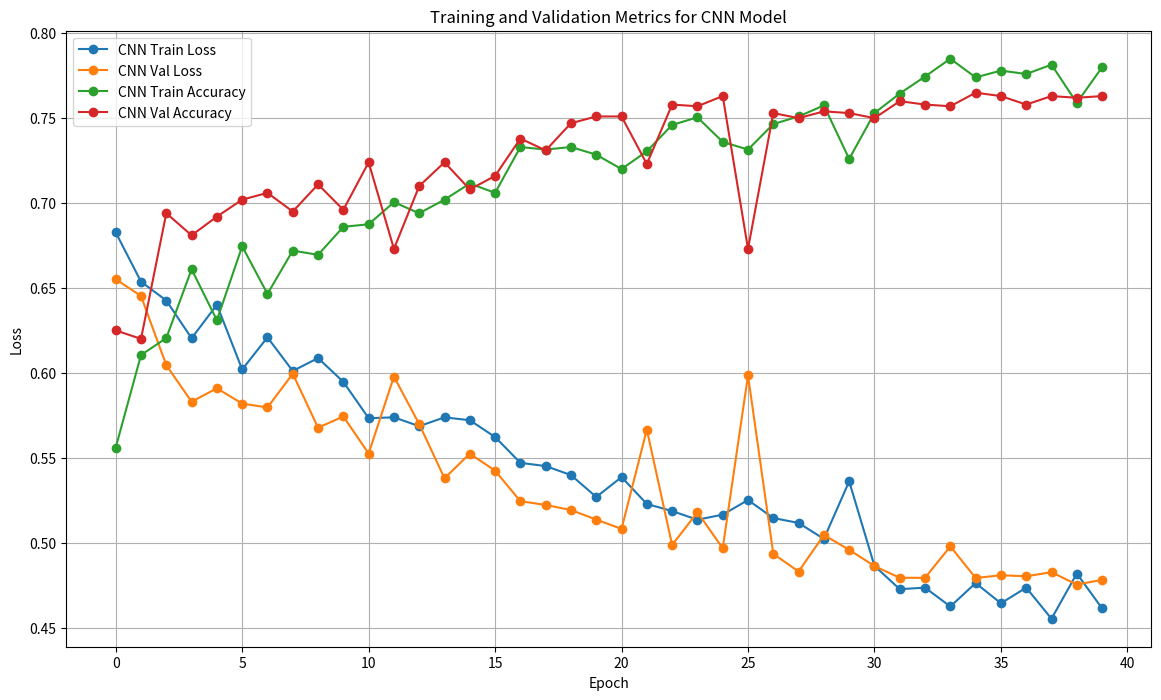
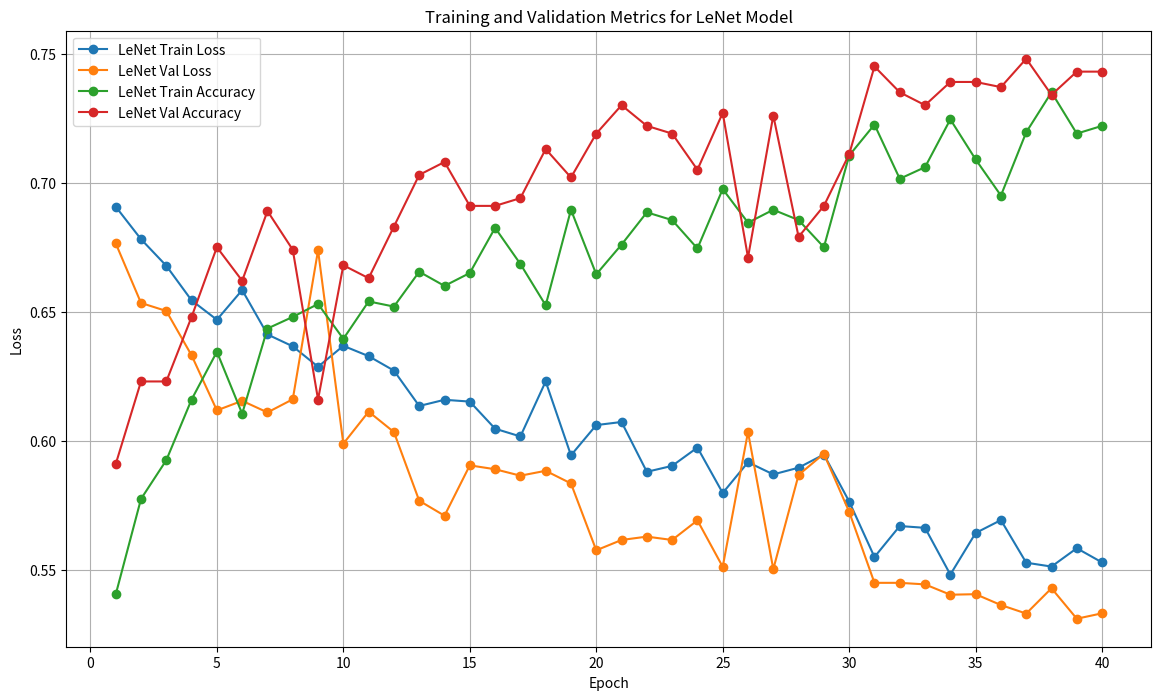
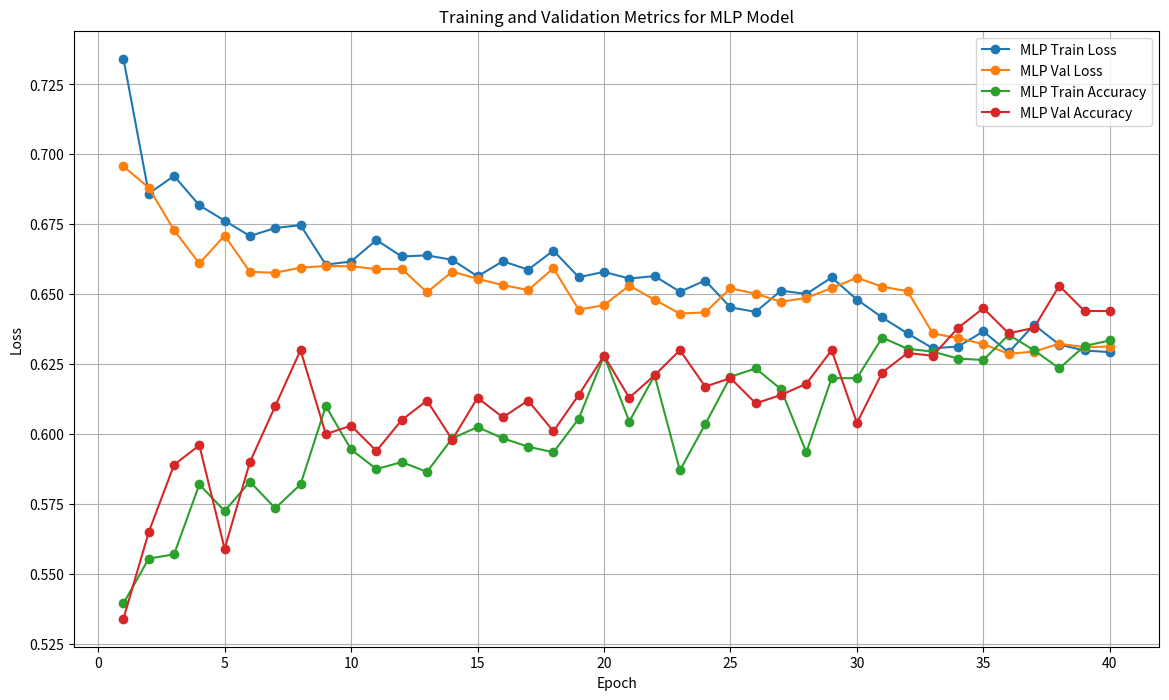
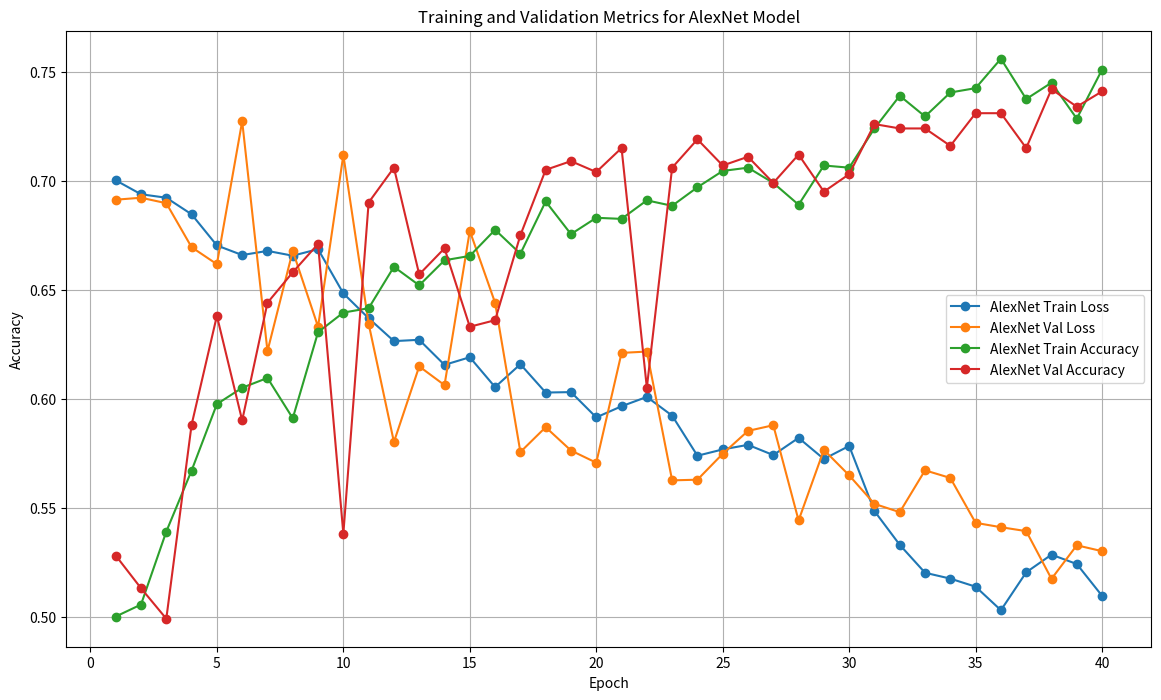
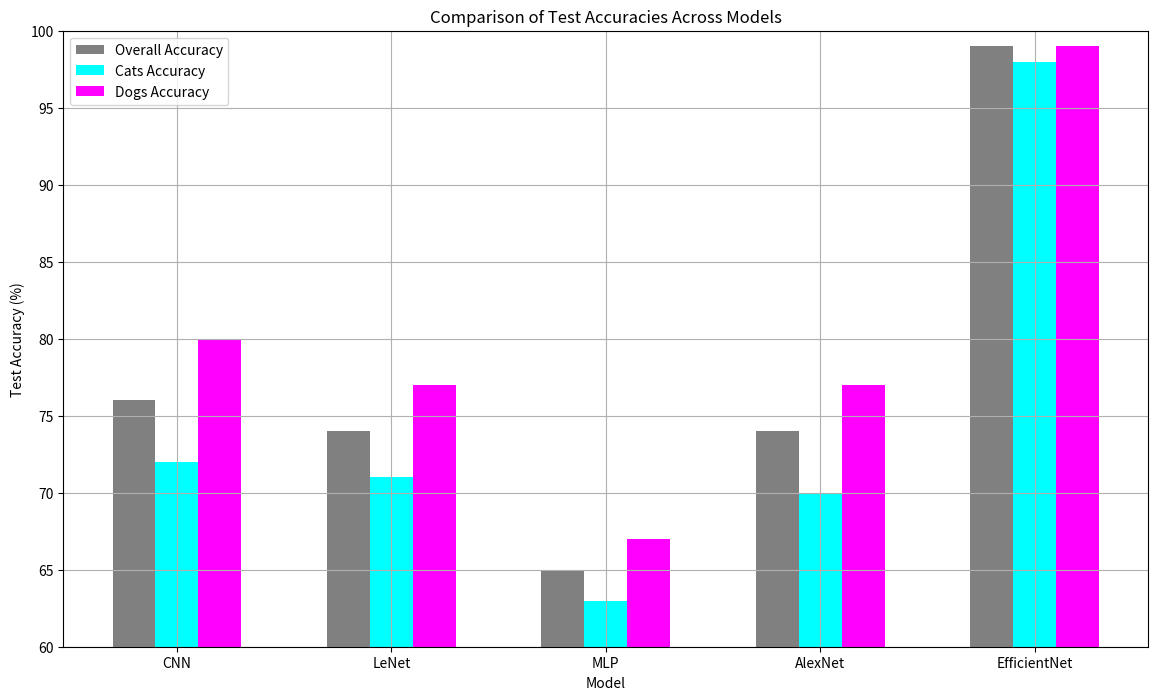
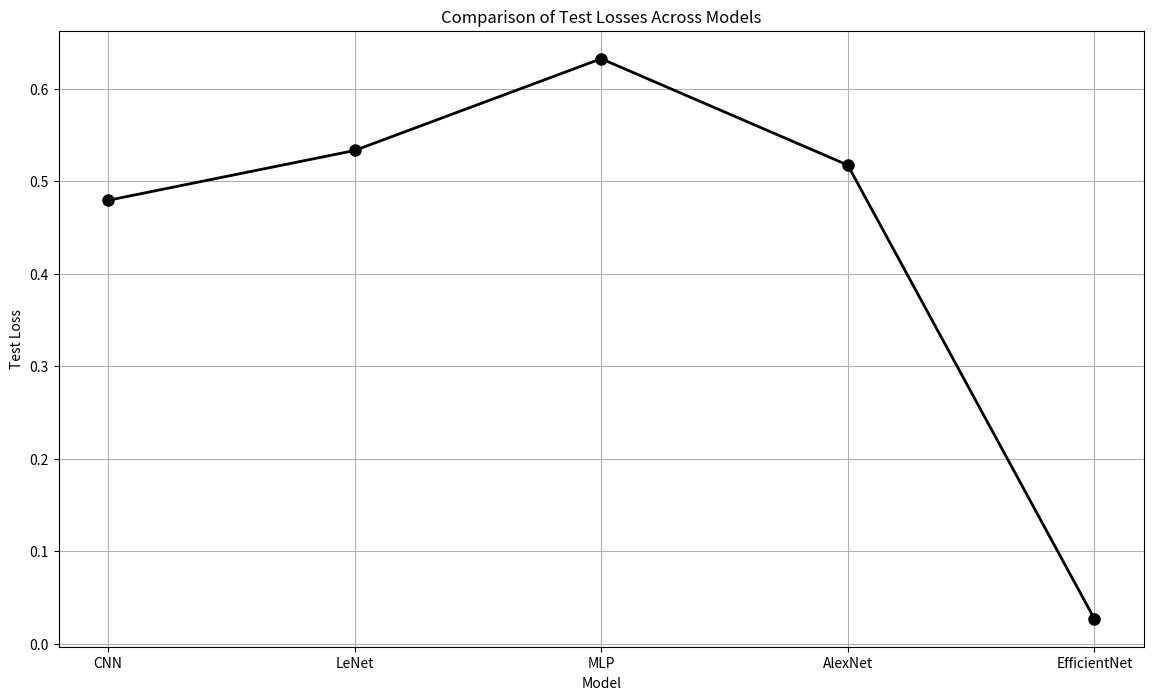
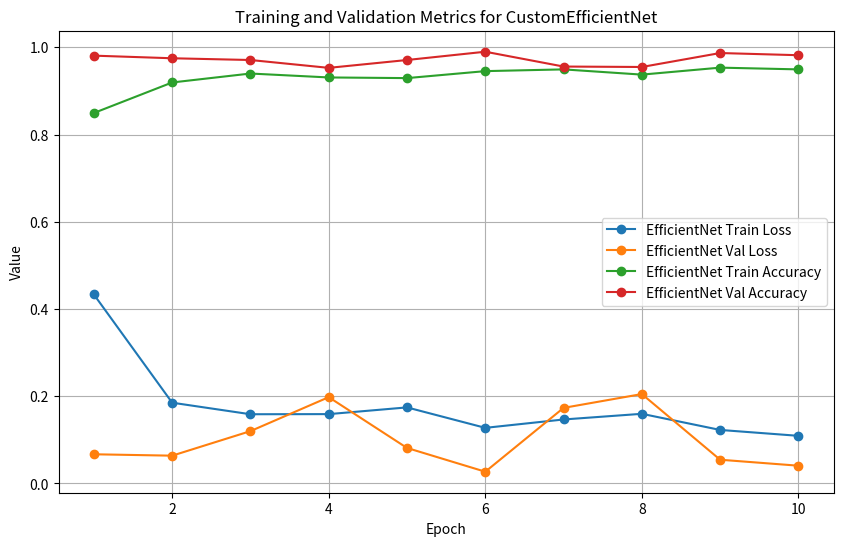

Reproduce these figures in Python, in order.
import matplotlib.pyplot as plt
import numpy as np
##############################################
# cnnmodel1
##############################################
cnn_train_losses = [0.6827, 0.6537, 0.6426, 0.6204, 0.6401, 0.6020, 0.6209, 0.6011, 0.6087, 0.5947, 0.5733, 0.5738, 0.5686, 0.5738, 0.5721, 0.5622, 0.5470, 0.5451, 0.5398, 0.5269, 0.5386, 0.5228, 0.5186, 0.5135, 0.5165, 0.5251, 0.5145, 0.5116, 0.5022, 0.5361, 0.4863, 0.4726, 0.4735, 0.4624, 0.4762, 0.4643, 0.4735, 0.4552, 0.4818, 0.4613]
cnn_val_losses = [0.6551, 0.6453, 0.6045, 0.5830, 0.5909, 0.5819, 0.5796, 0.5995, 0.5677, 0.5743, 0.5525, 0.5978, 0.5698, 0.5379, 0.5524, 0.5424, 0.5244, 0.5222, 0.5192, 0.5136, 0.5081, 0.5666, 0.4986, 0.5179, 0.4967, 0.5985, 0.4934, 0.4830, 0.5045, 0.4958, 0.4862, 0.4793, 0.4793, 0.4978, 0.4792, 0.4808, 0.4802, 0.4826, 0.4753, 0.4781]
cnn_train_accuracies = [0.5560, 0.6105, 0.6205, 0.6610, 0.6310, 0.6745, 0.6465, 0.6720, 0.6695, 0.6860, 0.6875, 0.7005, 0.6940, 0.7020, 0.7115, 0.7060, 0.7330, 0.7315, 0.7330, 0.7285, 0.7200, 0.7305, 0.7460, 0.7505, 0.7360, 0.7315, 0.7465, 0.7510, 0.7575, 0.7260, 0.7530, 0.7645, 0.7745, 0.7850, 0.7740, 0.7780, 0.7760, 0.7815, 0.7590, 0.7800]
cnn_val_accuracies = [0.6250, 0.6200, 0.6940, 0.6810, 0.6920, 0.7020, 0.7060, 0.6950, 0.7110, 0.6960, 0.7240, 0.6730, 0.7100, 0.7240, 0.7080, 0.7160, 0.7380, 0.7310, 0.7470, 0.7510, 0.7510, 0.7230, 0.7580, 0.7570, 0.7630, 0.6730, 0.7530, 0.7500, 0.7540, 0.7530, 0.7500, 0.7600, 0.7580, 0.7570, 0.7650, 0.7630, 0.7580, 0.7630, 0.7620, 0.7630]
cnn_test_loss = 0.479171
cnn_test_accuracy = 76
cnn_test_accuracy_cats = 72
cnn_test_accuracy_dogs = 80

##############################################
# lenet
##############################################
# Arrays to store metrics for each epoch
lenet_train_losses = [0.6907, 0.6781, 0.6678, 0.6544, 0.6469, 0.6584, 0.6412, 0.6366, 0.6287, 0.6368, 0.6328, 0.6272, 0.6135, 0.6159, 0.6152, 0.6047, 0.6017, 0.6230, 0.5944, 0.6061, 0.6073, 0.5880, 0.5903, 0.5974, 0.5798, 0.5917, 0.5870, 0.5896, 0.5947, 0.5765, 0.5550, 0.5670, 0.5663, 0.5482, 0.5643, 0.5693, 0.5528, 0.5513, 0.5584, 0.5529]
lenet_val_losses = [0.6765, 0.6534, 0.6503, 0.6331, 0.6118, 0.6155, 0.6110, 0.6161, 0.6738, 0.5989, 0.6113, 0.6034, 0.5768, 0.5710, 0.5905, 0.5890, 0.5865, 0.5884, 0.5835, 0.5576, 0.5616, 0.5629, 0.5616, 0.5692, 0.5512, 0.6034, 0.5503, 0.5868, 0.5950, 0.5725, 0.5450, 0.5450, 0.5444, 0.5404, 0.5406, 0.5364, 0.5331, 0.5429, 0.5311, 0.5332]
lenet_train_accuracies = [0.5405, 0.5775, 0.5925, 0.6160, 0.6345, 0.6105, 0.6435, 0.6480, 0.6530, 0.6395, 0.6540, 0.6520, 0.6655, 0.6600, 0.6650, 0.6825, 0.6685, 0.6525, 0.6895, 0.6645, 0.6760, 0.6885, 0.6855, 0.6745, 0.6975, 0.6845, 0.6895, 0.6855, 0.6750, 0.7105, 0.7225, 0.7015, 0.7060, 0.7245, 0.7090, 0.6950, 0.7195, 0.7350, 0.7190, 0.7220]
lenet_val_accuracies = [0.5910, 0.6230, 0.6230, 0.6480, 0.6750, 0.6620, 0.6890, 0.6740, 0.6160, 0.6680, 0.6630, 0.6830, 0.7030, 0.7080, 0.6910, 0.6910, 0.6940, 0.7130, 0.7020, 0.7190, 0.7300, 0.7220, 0.7190, 0.7050, 0.7270, 0.6710, 0.7260, 0.6790, 0.6910, 0.7110, 0.7450, 0.7350, 0.7300, 0.7390, 0.7390, 0.7370, 0.7480, 0.7340, 0.7430, 0.7430]
lenet_test_loss = 0.533058
lenet_test_accuracy = 74
lenet_test_accuracy_cats = 71
lenet_test_accuracy_dogs = 77

##############################################
# mlp
##############################################
# Training and validation losses and accuracies
mlp_train_losses = [0.7342, 0.6860, 0.6923, 0.6818, 0.6763, 0.6708, 0.6737, 0.6747, 0.6606, 0.6617, 0.6694, 0.6635, 0.6639, 0.6623, 0.6564, 0.6618, 0.6588, 0.6656, 0.6561, 0.6580, 0.6556, 0.6565, 0.6509, 0.6549, 0.6453, 0.6437, 0.6513, 0.6501, 0.6560, 0.6481, 0.6417, 0.6360, 0.6307, 0.6313, 0.6367, 0.6292, 0.6391, 0.6320, 0.6299, 0.6293]
mlp_val_losses = [0.6957, 0.6881, 0.6729, 0.6610, 0.6710, 0.6580, 0.6577, 0.6595, 0.6601, 0.6600, 0.6590, 0.6591, 0.6507, 0.6581, 0.6555, 0.6533, 0.6515, 0.6593, 0.6445, 0.6461, 0.6531, 0.6480, 0.6431, 0.6435, 0.6521, 0.6502, 0.6473, 0.6487, 0.6522, 0.6559, 0.6527, 0.6511, 0.6360, 0.6343, 0.6322, 0.6287, 0.6295, 0.6323, 0.6311, 0.6313]
mlp_train_accuracies = [0.5395, 0.5555, 0.5570, 0.5820, 0.5725, 0.5830, 0.5735, 0.5820, 0.6100, 0.5945, 0.5875, 0.5900, 0.5865, 0.5985, 0.6025, 0.5985, 0.5955, 0.5935, 0.6055, 0.6280, 0.6045, 0.6210, 0.5870, 0.6035, 0.6205, 0.6235, 0.6160, 0.5935, 0.6200, 0.6200, 0.6345, 0.6305, 0.6295, 0.6270, 0.6265, 0.6355, 0.6300, 0.6235, 0.6315, 0.6335]
mlp_val_accuracies = [0.5340, 0.5650, 0.5890, 0.5960, 0.5590, 0.5900, 0.6100, 0.6300, 0.6000, 0.6030, 0.5940, 0.6050, 0.6120, 0.5980, 0.6130, 0.6060, 0.6120, 0.6010, 0.6140, 0.6280, 0.6130, 0.6210, 0.6300, 0.6170, 0.6200, 0.6110, 0.6140, 0.6180, 0.6300, 0.6040, 0.6220, 0.6290, 0.6280, 0.6380, 0.6450, 0.6360, 0.6380, 0.6530, 0.6440, 0.6440]
# Test variables
mlp_test_loss = 0.632267
mlp_test_accuracy = 65  # Overall percentage
mlp_test_accuracy_cats = 63  # Percentage for cats
mlp_test_accuracy_dogs = 67  # Percentage for dogs

##############################################
# alexnet
##############################################

alexnet_train_losses = [0.7002, 0.6938, 0.6922, 0.6846, 0.6703, 0.6659, 0.6678, 0.6656, 0.6686, 0.6483,0.6369, 0.6264, 0.6270, 0.6155, 0.6190, 0.6053, 0.6158, 0.6028, 0.6030, 0.5914,0.5965, 0.6008, 0.5922, 0.5738, 0.5767, 0.5788, 0.5741, 0.5820, 0.5723, 0.5783,0.5484, 0.5329, 0.5201, 0.5174, 0.5137, 0.5029, 0.5203, 0.5284, 0.5241, 0.5095]
alexnet_val_losses = [0.6913, 0.6922, 0.6897, 0.6695, 0.6617, 0.7273, 0.6218, 0.6678, 0.6330, 0.7118,0.6344, 0.5801, 0.6148, 0.6062, 0.6770, 0.6440, 0.5755, 0.5869, 0.5762, 0.5706,0.6210, 0.6216, 0.5625, 0.5628, 0.5747, 0.5852, 0.5878, 0.5441, 0.5765, 0.5648,0.5517, 0.5479, 0.5671, 0.5636, 0.5430, 0.5410, 0.5392, 0.5173, 0.5327, 0.5300]
alexnet_train_accuracies = [0.5000, 0.5055, 0.5390, 0.5670, 0.5975, 0.6050, 0.6095, 0.5910, 0.6305, 0.6395,0.6415, 0.6605, 0.6520, 0.6635, 0.6655, 0.6775, 0.6665, 0.6905, 0.6755, 0.6830,0.6825, 0.6910, 0.6885, 0.6970, 0.7045, 0.7060, 0.6990, 0.6890, 0.7070, 0.7060,0.7240, 0.7390, 0.7295, 0.7405, 0.7425, 0.7560, 0.7375, 0.7450, 0.7285, 0.7510]
alexnet_val_accuracies = [0.5280, 0.5130, 0.4990, 0.5880, 0.6380, 0.5900, 0.6440, 0.6580, 0.6710, 0.5380,0.6900, 0.7060, 0.6570, 0.6690, 0.6330, 0.6360, 0.6750, 0.7050, 0.7090, 0.7040,0.7150, 0.6050, 0.7060, 0.7190, 0.7070, 0.7110, 0.6990, 0.7120, 0.6950, 0.7030,0.7260, 0.7240, 0.7240, 0.7160, 0.7310, 0.7310, 0.7150, 0.7420, 0.7340, 0.7410]
# Test Accuracies
alexnet_test_loss = 0.517282
alexnet_test_accuracy_cats = 70  # 70% accuracy for cats
alexnet_test_accuracy_dogs = 77  # 77% accuracy for dogs
alexnet_test_accuracy = 74  # 74% overall accuracy

##############################################
# custom efficient net
##############################################
eff_train_losses = [0.4333, 0.1852, 0.1587, 0.1590, 0.1744, 0.1275, 0.1467, 0.1597, 0.1227, 0.1092]
eff_val_losses = [0.0669, 0.0637, 0.1200, 0.1979, 0.0814, 0.0269, 0.1733, 0.2050, 0.0544, 0.0407]
eff_train_accuracies = [0.8495, 0.9195, 0.9400, 0.9310, 0.9295, 0.9455, 0.9495, 0.9375, 0.9535, 0.9495]
eff_val_accuracies = [0.9810, 0.9750, 0.9710, 0.9530, 0.9710, 0.9900, 0.9560, 0.9550, 0.9870, 0.9820]

# Test Accuracies
eff_test_loss = 0.026913
eff_test_accuracy_cats = 98  # 98% accuracy for cats
eff_test_accuracy_dogs = 99  # 99% accuracy for dogs
eff_test_accuracy = 99  # 99% overall accuracy

#################################################

# Plotting the training and validation metrics
epochs = list(range(0, 40))
plt.figure(figsize=(14, 8))
mark = (0,1)
# cnnmodel1
plt.plot(epochs, cnn_train_losses, label='CNN Train Loss', marker='o', markevery=mark)
plt.plot(epochs, cnn_val_losses, label='CNN Val Loss', marker='o', markevery=mark)
plt.plot(epochs, cnn_train_accuracies, label='CNN Train Accuracy', marker='o', markevery=mark)
plt.plot(epochs, cnn_val_accuracies, label='CNN Val Accuracy', marker='o', markevery=mark)
plt.title('Training and Validation Metrics for CNN Model')
plt.xlabel('Epoch')
plt.ylabel('Loss')
plt.legend()
plt.grid(True)
plt.savefig('cnn_model_train_val_metrics.svg', format='svg')
plt.show()

epochs = list(range(1, 41))
plt.figure(figsize=(14, 8))
# lenet
plt.plot(epochs, lenet_train_losses, label='LeNet Train Loss', marker='o', markevery=mark)
plt.plot(epochs, lenet_val_losses, label='LeNet Val Loss', marker='o', markevery=mark)
plt.plot(epochs, lenet_train_accuracies, label='LeNet Train Accuracy', marker='o', markevery=mark)
plt.plot(epochs, lenet_val_accuracies, label='LeNet Val Accuracy', marker='o', markevery=mark)
plt.title('Training and Validation Metrics for LeNet Model')
plt.xlabel('Epoch')
plt.ylabel('Loss')
plt.legend()
plt.grid(True)
plt.savefig('lenet_model_train_val_metrics.svg', format='svg')
plt.show()

epochs = list(range(1, 41))
plt.figure(figsize=(14, 8))
# mlp
plt.plot(epochs, mlp_train_losses, label='MLP Train Loss', marker='o', markevery=mark)
plt.plot(epochs, mlp_val_losses, label='MLP Val Loss', marker='o', markevery=mark)
plt.plot(epochs, mlp_train_accuracies, label='MLP Train Accuracy', marker='o', markevery=mark)
plt.plot(epochs, mlp_val_accuracies, label='MLP Val Accuracy', marker='o', markevery=mark)
plt.title('Training and Validation Metrics for MLP Model')
plt.xlabel('Epoch')
plt.ylabel('Loss')
plt.legend()
plt.grid(True)
plt.savefig('mlp_model_train_val_metrics.svg', format='svg')
plt.show()

epochs = list(range(1, 41))
plt.figure(figsize=(14, 8))
# alexnet
plt.plot(epochs, alexnet_train_losses, label='AlexNet Train Loss', marker='o', markevery=mark)
plt.plot(epochs, alexnet_val_losses, label='AlexNet Val Loss', marker='o', markevery=mark)
plt.plot(epochs, alexnet_train_accuracies, label='AlexNet Train Accuracy', marker='o', markevery=mark)
plt.plot(epochs, alexnet_val_accuracies, label='AlexNet Val Accuracy', marker='o', markevery=mark)
plt.title('Training and Validation Metrics for AlexNet Model')
plt.xlabel('Epoch')
plt.ylabel('Accuracy')
plt.legend()
plt.grid(True)
plt.savefig('alex_net_train_val_metrics.svg', format='svg')
plt.show()

###############################################################################

import matplotlib.pyplot as plt
import numpy as np

models = ['CNN', 'LeNet', 'MLP', 'AlexNet', 'EfficientNet']
test_accuracies = [cnn_test_accuracy, lenet_test_accuracy, mlp_test_accuracy, alexnet_test_accuracy, eff_test_accuracy]
test_accuracies_cats = [cnn_test_accuracy_cats, lenet_test_accuracy_cats, mlp_test_accuracy_cats, alexnet_test_accuracy_cats, eff_test_accuracy_cats]
test_accuracies_dogs = [cnn_test_accuracy_dogs, lenet_test_accuracy_dogs, mlp_test_accuracy_dogs, alexnet_test_accuracy_dogs, eff_test_accuracy_dogs]
colors = ['blue', 'green', 'red', 'purple', 'orange']

bar_width = 0.2  # width of the bars
index = np.arange(len(models))  # the label locations

plt.figure(figsize=(14, 8))
bar1 = plt.bar(index - bar_width, test_accuracies, bar_width, label='Overall Accuracy', color='grey')
bar2 = plt.bar(index, test_accuracies_cats, bar_width, label='Cats Accuracy', color='cyan')
bar3 = plt.bar(index + bar_width, test_accuracies_dogs, bar_width, label='Dogs Accuracy', color='magenta')

plt.xlabel('Model')
plt.ylabel('Test Accuracy (%)')
plt.title('Comparison of Test Accuracies Across Models')
plt.xticks(index, models)
plt.ylim([60, 100])  # Adjust this range based on the data
plt.grid(True)
plt.legend()

plt.savefig('test_accuracies_comparison.svg', format='svg')
plt.show()

test_losses = [cnn_test_loss, lenet_test_loss, mlp_test_loss, alexnet_test_loss, eff_test_loss]  # Assuming you add the EfficientNet loss here

plt.figure(figsize=(14, 8))
plt.plot(models, test_losses, color='black', marker='o', linestyle='-', linewidth=2, markersize=8)
plt.xlabel('Model')
plt.ylabel('Test Loss')
plt.title('Comparison of Test Losses Across Models')
plt.grid(True)

plt.savefig('test_losses_comparison.svg', format='svg')
plt.show()

###################################################################################

# Plotting the training and validation metrics for the custom EfficientNet
epochs_eff = list(range(1, 11))
plt.figure(figsize=(10, 6))

plt.plot(epochs_eff, eff_train_losses, label='EfficientNet Train Loss', marker='o', markevery=1)
plt.plot(epochs_eff, eff_val_losses, label='EfficientNet Val Loss', marker='o', markevery=1)
plt.plot(epochs_eff, eff_train_accuracies, label='EfficientNet Train Accuracy', marker='o', markevery=1)
plt.plot(epochs_eff, eff_val_accuracies, label='EfficientNet Val Accuracy', marker='o', markevery=1)

plt.title('Training and Validation Metrics for CustomEfficientNet')
plt.xlabel('Epoch')
plt.ylabel('Value')
plt.legend()
plt.grid(True)
plt.savefig('efficient_net_train_val_metrics.svg', format='svg')
plt.show()